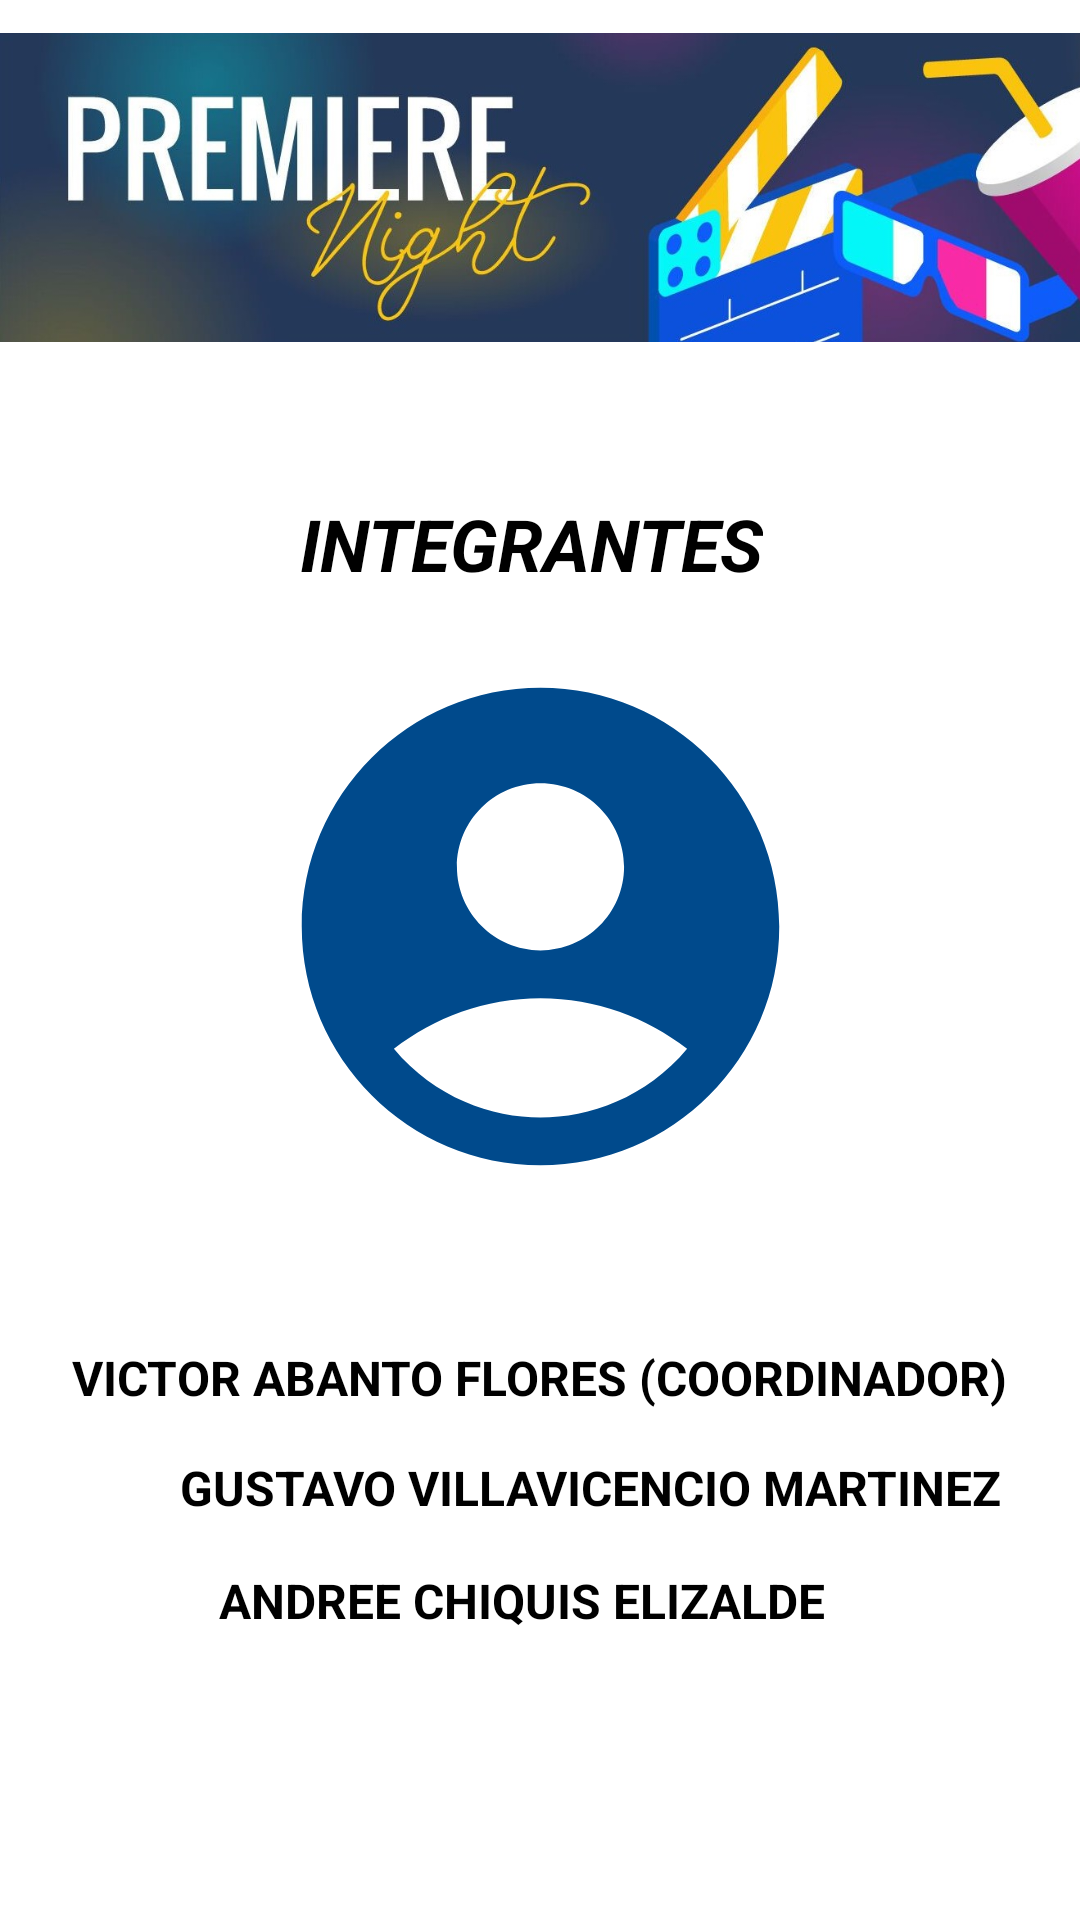

Here is an Android app screen rendered from its layout file. Give the layout XML and the strings, colors and styles it references.
<!-- AndroidManifest.xml: application theme Theme.ProjectGlobalMovie -->
<!-- res/layout/activity_presen_integrantes.xml -->
<?xml version="1.0" encoding="utf-8"?>
<androidx.constraintlayout.widget.ConstraintLayout xmlns:android="http://schemas.android.com/apk/res/android"
    xmlns:app="http://schemas.android.com/apk/res-auto"
    xmlns:tools="http://schemas.android.com/tools"
    android:layout_width="match_parent"
    android:layout_height="match_parent"
    tools:context=".presentation.PresenIntegrantes">

    <TextView
        android:id="@+id/tvQuestion3"
        android:layout_width="wrap_content"
        android:layout_height="wrap_content"
        android:layout_marginTop="44dp"
        android:text="VICTOR ABANTO FLORES (COORDINADOR)"
        android:textColor="@color/black"
        android:textSize="16sp"
        android:textStyle="bold"
        app:layout_constraintEnd_toEndOf="parent"
        app:layout_constraintStart_toStartOf="parent"
        app:layout_constraintTop_toBottomOf="@+id/imageView22" />

    <TextView
        android:id="@+id/tvQuestion6"
        android:layout_width="wrap_content"
        android:layout_height="wrap_content"
        android:layout_marginStart="156dp"
        android:layout_marginTop="40dp"
        android:layout_marginEnd="162dp"
        android:text="INTEGRANTES"
        android:textColor="@color/black"
        android:textSize="24sp"
        android:textStyle="bold|italic"
        app:layout_constraintEnd_toEndOf="parent"
        app:layout_constraintStart_toStartOf="parent"
        app:layout_constraintTop_toBottomOf="@+id/imageView18" />

    <TextView
        android:id="@+id/tvQuestion4"
        android:layout_width="wrap_content"
        android:layout_height="wrap_content"
        android:layout_marginStart="60dp"
        android:layout_marginTop="15dp"
        android:layout_marginEnd="56dp"
        android:text="GUSTAVO VILLAVICENCIO MARTINEZ"
        android:textColor="@color/black"
        android:textSize="16sp"
        android:textStyle="bold"
        app:layout_constraintEnd_toEndOf="parent"
        app:layout_constraintHorizontal_bias="0.0"
        app:layout_constraintStart_toStartOf="parent"
        app:layout_constraintTop_toBottomOf="@+id/tvQuestion3" />

    <TextView
        android:id="@+id/tvQuestion5"
        android:layout_width="wrap_content"
        android:layout_height="wrap_content"
        android:layout_marginStart="30dp"
        android:layout_marginTop="16dp"
        android:layout_marginEnd="56dp"
        android:text="ANDREE CHIQUIS ELIZALDE"
        android:textColor="@color/black"
        android:textSize="16sp"
        android:textStyle="bold"
        app:layout_constraintEnd_toEndOf="parent"
        app:layout_constraintHorizontal_bias="0.601"
        app:layout_constraintStart_toStartOf="parent"
        app:layout_constraintTop_toBottomOf="@+id/tvQuestion4" />

    <ImageView
        android:id="@+id/imageView18"
        android:layout_width="422dp"
        android:layout_height="125dp"
        app:layout_constraintEnd_toEndOf="parent"
        app:layout_constraintHorizontal_bias="0.0"
        app:layout_constraintStart_toStartOf="parent"
        app:srcCompat="@drawable/banner"
        tools:layout_editor_absoluteY="-26dp" />

    <ImageView
        android:id="@+id/imageView19"
        android:layout_width="446dp"
        android:layout_height="136dp"
        android:layout_marginTop="120dp"
        app:layout_constraintEnd_toEndOf="parent"
        app:layout_constraintHorizontal_bias="0.96"
        app:layout_constraintStart_toStartOf="parent"
        app:layout_constraintTop_toBottomOf="@+id/tvQuestion5"
        app:srcCompat="@drawable/banner2" />

    <ImageView
        android:id="@+id/imageView22"
        android:layout_width="229dp"
        android:layout_height="191dp"
        android:layout_marginTop="16dp"
        app:layout_constraintEnd_toEndOf="parent"
        app:layout_constraintStart_toStartOf="parent"
        app:layout_constraintTop_toBottomOf="@+id/tvQuestion6"
        app:srcCompat="@drawable/icon_user2" />

    <ImageView
        android:id="@+id/imageView27"
        android:layout_width="wrap_content"
        android:layout_height="wrap_content"
        app:layout_constraintBottom_toTopOf="@+id/imageView19"
        app:layout_constraintEnd_toEndOf="parent"
        app:srcCompat="@drawable/palomitas" />

</androidx.constraintlayout.widget.ConstraintLayout>
<!-- resources referenced by this layout -->
<resources>
  <color name="black">#FF000000</color>
  <!-- drawable banner: png bitmap (drawable, 103889 bytes) -->
  <!-- drawable banner2: png bitmap (drawable, 93188 bytes) -->
  <!-- drawable icon_user2 (drawable) -->
  <vector android:height="24dp" android:tint="#004A8C"
      android:viewportHeight="24" android:viewportWidth="24"
      android:width="24dp" xmlns:android="http://schemas.android.com/apk/res/android">
      <path android:fillColor="@android:color/white" android:pathData="M12,2C6.48,2 2,6.48 2,12s4.48,10 10,10s10,-4.48 10,-10S17.52,2 12,2zM12,6c1.93,0 3.5,1.57 3.5,3.5S13.93,13 12,13s-3.5,-1.57 -3.5,-3.5S10.07,6 12,6zM12,20c-2.03,0 -4.43,-0.82 -6.14,-2.88C7.55,15.8 9.68,15 12,15s4.45,0.8 6.14,2.12C16.43,19.18 14.03,20 12,20z"/>
  </vector>
  <style name="Theme.ProjectGlobalMovie" parent="Theme.MaterialComponents.DayNight.NoActionBar">
          
          <item name="colorPrimary">@color/blue</item>
          <item name="colorPrimaryVariant">@color/blue</item>
          <item name="colorOnPrimary">@color/white</item>
          
          <item name="colorSecondary">@color/teal_200</item>
          <item name="colorSecondaryVariant">@color/teal_700</item>
          <item name="colorOnSecondary">@color/black</item>
          
          <item name="android:statusBarColor">?attr/colorPrimaryVariant</item>
          
      </style>
  <color name="blue">#004a8c</color>
  <color name="white">#FFFFFFFF</color>
  <color name="teal_200">#FF03DAC5</color>
  <color name="teal_700">#FF018786</color>
</resources>
